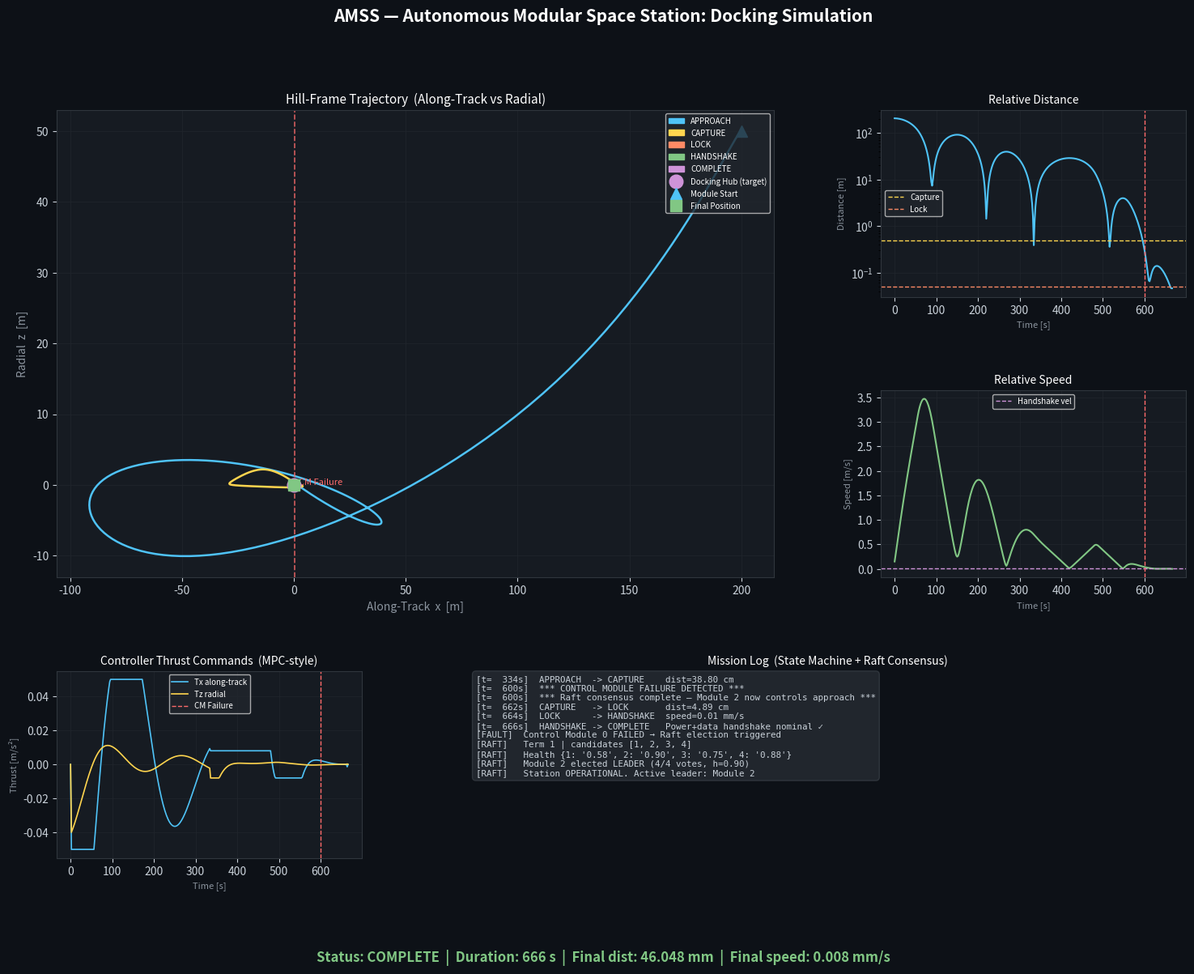

This chart was generated by the following Python code:
"""
AMSS – Autonomous Modular Space Station
2D Orbital Docking Simulation
======================================================
Architecture grounded in the AMSS Full Report:
  - Clohessy-Wiltshire (CW) relative orbital mechanics
  - Analytical MPC-style controller (closed-form optimal thrust)
  - State Machine: APPROACH → CAPTURE → LOCK → HANDSHAKE → COMPLETE
  - Raft-like consensus leader election on Control Module failure
"""

import numpy as np
import matplotlib
matplotlib.use('Agg')
import matplotlib.pyplot as plt
import matplotlib.patches as mpatches
import matplotlib.gridspec as gridspec
from dataclasses import dataclass, field
from enum import Enum, auto
from typing import List, Optional

# ── Constants ────────────────────────────────────────────────────────────────
MU       = 3.986004418e14
R_ORBIT  = 6.771e6
N        = np.sqrt(MU / R_ORBIT**3)   # ~0.001107 rad/s  (LEO ~400 km)
DT       = 2.0                         # timestep [s]
SIM_STEPS = 1500

CAPTURE_DIST  = 0.50    # [m]
LOCK_DIST     = 0.05    # [m]
HANDSHAKE_VEL = 0.005   # [m/s]
FAILURE_STEP  = 300     # step index of Control Module failure

# ── Enumerations ─────────────────────────────────────────────────────────────
class DockingState(Enum):
    APPROACH   = auto()
    CAPTURE    = auto()
    LOCK       = auto()
    HANDSHAKE  = auto()
    COMPLETE   = auto()
    ABORTED    = auto()

class RaftRole(Enum):
    FOLLOWER  = auto()
    CANDIDATE = auto()
    LEADER    = auto()

STATE_COLORS = {
    DockingState.APPROACH  : "#4FC3F7",
    DockingState.CAPTURE   : "#FFD54F",
    DockingState.LOCK      : "#FF8A65",
    DockingState.HANDSHAKE : "#81C784",
    DockingState.COMPLETE  : "#CE93D8",
    DockingState.ABORTED   : "#EF5350",
}

# ── CW propagator (RK4) ───────────────────────────────────────────────────────
def cw_propagate(s: np.ndarray, u: np.ndarray, dt: float) -> np.ndarray:
    def deriv(sv, u):
        x, z, vx, vz = sv
        return np.array([vx, vz,
                         2*N*vz + u[0],
                         -2*N*vx + 3*N**2*z + u[1]])
    k1 = deriv(s, u)
    k2 = deriv(s + .5*dt*k1, u)
    k3 = deriv(s + .5*dt*k2, u)
    k4 = deriv(s +    dt*k3, u) 
    return s + (dt/6)*(k1 + 2*k2 + 2*k3 + k4)

# ── Analytical MPC-style controller ──────────────────────────────────────────
def mpc_thrust(state: np.ndarray, phase: DockingState) -> np.ndarray:
    """
    Closed-form proportional-derivative thrust law that mimics MPC
    optimal behaviour for linear CW dynamics.
    Gains are tuned per phase for approach vs precision docking.
    """
    pos = state[:2]
    vel = state[2:]
    dist = float(np.linalg.norm(pos))

    if phase == DockingState.APPROACH:
        kp, kd, max_t = 0.0008, 0.015, 0.05
    elif phase == DockingState.CAPTURE:
        kp, kd, max_t = 0.003,  0.08,  0.008
    elif phase == DockingState.LOCK:
        kp, kd, max_t = 0.000,  0.5,   0.002   # pure velocity braking
    else:
        return np.zeros(2)

    # CW coupling correction: along-track acceleration bleeds into radial
    cw_coupling = np.array([-2*N*vel[1], 2*N*vel[0]])
    thrust = -kp * pos - kd * vel - 0.1 * cw_coupling
    return np.clip(thrust, -max_t, max_t)

# ── Raft Consensus ─────────────────────────────────────────────────────────
@dataclass
class RaftModule:
    module_id: int
    role:      RaftRole = RaftRole.FOLLOWER
    term:      int      = 0
    votes:     int      = 0

class RaftCluster:
    def __init__(self, n: int = 5):
        self.modules = [RaftModule(i) for i in range(n)]
        self.modules[0].role = RaftRole.LEADER
        self.alive   = [True]*n
        self.leader  = 0
        self.log: List[str] = []

    def fail_leader(self):
        self.alive[self.leader] = False
        self.modules[self.leader].role = RaftRole.FOLLOWER
        self.log.append(f"[FAULT]  Control Module {self.leader} FAILED → Raft election triggered")

    def elect(self) -> int:
        survivors = [m for m in self.modules if self.alive[m.module_id]]
        new_term = max(m.term for m in survivors) + 1
        for m in survivors:
            m.term = new_term; m.role = RaftRole.CANDIDATE; m.votes = 0

        np.random.seed(7)
        health = {m.module_id: float(np.random.uniform(0.55, 1.0)) for m in survivors}
        self.log.append(f"[RAFT]   Term {new_term} | candidates {[m.module_id for m in survivors]}")
        self.log.append(f"[RAFT]   Health { {k:f'{v:.2f}' for k,v in health.items()} }")

        best_id = max(health, key=health.__getitem__)
        for m in survivors:
            self.modules[best_id].votes += 1

        winner = self.modules[best_id]
        winner.role = RaftRole.LEADER
        for m in survivors:
            if m.module_id != best_id: m.role = RaftRole.FOLLOWER
        self.leader = best_id
        self.log.append(f"[RAFT]   Module {best_id} elected LEADER "
                        f"({winner.votes}/{len(survivors)} votes, h={health[best_id]:.2f})")
        self.log.append(f"[RAFT]   Station OPERATIONAL. Active leader: Module {best_id}")
        return best_id

# ── Docking State Machine ─────────────────────────────────────────────────
class DockingStateMachine:
    def __init__(self, pos0, vel0, raft: RaftCluster):
        self.s    = np.array([pos0[0], pos0[1], vel0[0], vel0[1]], dtype=float)
        self.phase = DockingState.APPROACH
        self.raft  = raft
        self.failure_handled = False
        self.step_count = 0

        self.h_state  : List[np.ndarray]    = [self.s.copy()]
        self.h_thrust : List[np.ndarray]    = [np.zeros(2)]
        self.h_phase  : List[DockingState]  = [self.phase]
        self.h_dist   : List[float]         = [float(np.linalg.norm(pos0))]
        self.mission_log: List[str]         = []

    @property
    def dist(self):  return float(np.linalg.norm(self.s[:2]))
    @property
    def speed(self): return float(np.linalg.norm(self.s[2:]))

    def _log(self, msg): self.mission_log.append(f"[t={self.step_count*DT:5.0f}s]  {msg}")

    def _transition(self):
        p = self.phase
        if   p == DockingState.APPROACH  and self.dist  < CAPTURE_DIST:
            self.phase = DockingState.CAPTURE
            self._log(f"APPROACH  -> CAPTURE    dist={self.dist*100:.2f} cm")
        elif p == DockingState.CAPTURE   and self.dist  < LOCK_DIST:
            self.phase = DockingState.LOCK
            self._log(f"CAPTURE   -> LOCK       dist={self.dist*100:.2f} cm")
        elif p == DockingState.LOCK      and self.speed < HANDSHAKE_VEL:
            self.phase = DockingState.HANDSHAKE
            self._log(f"LOCK      -> HANDSHAKE  speed={self.speed*1000:.2f} mm/s")
        elif p == DockingState.HANDSHAKE:
            self.phase = DockingState.COMPLETE
            self._log("HANDSHAKE -> COMPLETE   Power+data handshake nominal ✓")

    def _check_failure(self):
        if self.step_count == FAILURE_STEP and not self.failure_handled:
            self._log("*** CONTROL MODULE FAILURE DETECTED ***")
            self.raft.fail_leader()
            new = self.raft.elect()
            self._log(f"*** Raft consensus complete — Module {new} now controls approach ***")
            self.failure_handled = True

    def step(self):
        if self.phase in (DockingState.COMPLETE, DockingState.ABORTED): return
        self._check_failure()
        u = mpc_thrust(self.s, self.phase)
        self.s = cw_propagate(self.s, u, DT)
        self.step_count += 1
        self._transition()
        self.h_state.append(self.s.copy())
        self.h_thrust.append(u.copy())
        self.h_phase.append(self.phase)
        self.h_dist.append(self.dist)

    def run(self):
        for _ in range(SIM_STEPS):
            self.step()
            if self.phase == DockingState.COMPLETE: break
        return self.phase

# ── Plotting ──────────────────────────────────────────────────────────────
def plot_results(sim: DockingStateMachine):
    states  = np.array(sim.h_state)
    thrusts = np.array(sim.h_thrust)
    dists   = np.array(sim.h_dist)
    phases  = sim.h_phase
    t       = np.arange(len(states)) * DT

    fig = plt.figure(figsize=(18, 12), facecolor="#0D1117")
    fig.suptitle("AMSS — Autonomous Modular Space Station: Docking Simulation",
                 color="white", fontsize=15, fontweight="bold", y=0.985)

    gs = gridspec.GridSpec(3, 3, figure=fig, hspace=0.50, wspace=0.35)
    ax_traj = fig.add_subplot(gs[0:2, 0:2])
    ax_dist = fig.add_subplot(gs[0, 2])
    ax_spd  = fig.add_subplot(gs[1, 2])
    ax_thr  = fig.add_subplot(gs[2, 0])
    ax_log  = fig.add_subplot(gs[2, 1:])

    for ax in [ax_traj, ax_dist, ax_spd, ax_thr, ax_log]:
        ax.set_facecolor("#161B22")
        ax.tick_params(colors="#C9D1D9")
        for sp in ax.spines.values(): sp.set_edgecolor("#30363D")

    # Trajectory coloured by phase
    ax_traj.set_title("Hill-Frame Trajectory  (Along-Track vs Radial)", color="white", fontsize=11)
    ax_traj.set_xlabel("Along-Track  x  [m]", color="#8B949E")
    ax_traj.set_ylabel("Radial  z  [m]", color="#8B949E")
    seg = 0
    for i in range(1, len(phases)):
        if phases[i] != phases[i-1] or i == len(phases)-1:
            c = STATE_COLORS.get(phases[i-1], "white")
            ax_traj.plot(states[seg:i, 0], states[seg:i, 1], color=c, lw=1.8)
            seg = i
    if sim.failure_handled and FAILURE_STEP < len(states):
        fx, fz = states[FAILURE_STEP, 0], states[FAILURE_STEP, 1]
        ax_traj.axvline(fx, color="#FF6B6B", ls="--", lw=1.2, alpha=0.8)
        ax_traj.annotate("  CM Failure", xy=(fx, fz), color="#FF6B6B", fontsize=8)
    ax_traj.plot(0, 0, "o",  color="#CE93D8", ms=12, zorder=5, label="Docking Hub (target)")
    ax_traj.plot(states[0,0], states[0,1], "^", color="#4FC3F7", ms=10, zorder=5, label="Module Start")
    ax_traj.plot(states[-1,0], states[-1,1], "s", color="#81C784", ms=10, zorder=5, label="Final Position")
    patches = [mpatches.Patch(color=v, label=k.name) for k,v in STATE_COLORS.items() if k != DockingState.ABORTED]
    h, l = ax_traj.get_legend_handles_labels()
    ax_traj.legend(handles=patches+h, labels=[p.get_label() for p in patches]+l,
                   fontsize=7, loc="upper right", facecolor="#21262D", labelcolor="white")
    ax_traj.grid(True, color="#21262D", lw=0.5)

    # Distance
    ax_dist.set_title("Relative Distance", color="white", fontsize=10)
    ax_dist.set_xlabel("Time [s]", color="#8B949E", fontsize=8)
    ax_dist.set_ylabel("Distance [m]", color="#8B949E", fontsize=8)
    ax_dist.semilogy(t, np.clip(dists, 1e-6, None), color="#4FC3F7", lw=1.5)
    ax_dist.axhline(CAPTURE_DIST, color="#FFD54F", lw=1, ls="--", label="Capture")
    ax_dist.axhline(LOCK_DIST,    color="#FF8A65", lw=1, ls="--", label="Lock")
    if sim.failure_handled: ax_dist.axvline(FAILURE_STEP*DT, color="#FF6B6B", lw=1, ls="--")
    ax_dist.legend(fontsize=7, facecolor="#21262D", labelcolor="white")
    ax_dist.grid(True, color="#21262D", lw=0.5)

    # Speed
    speeds = np.sqrt(states[:,2]**2 + states[:,3]**2)
    ax_spd.set_title("Relative Speed", color="white", fontsize=10)
    ax_spd.set_xlabel("Time [s]", color="#8B949E", fontsize=8)
    ax_spd.set_ylabel("Speed [m/s]", color="#8B949E", fontsize=8)
    ax_spd.plot(t, speeds, color="#81C784", lw=1.5)
    ax_spd.axhline(HANDSHAKE_VEL, color="#CE93D8", lw=1, ls="--", label="Handshake vel")
    if sim.failure_handled: ax_spd.axvline(FAILURE_STEP*DT, color="#FF6B6B", lw=1, ls="--")
    ax_spd.legend(fontsize=7, facecolor="#21262D", labelcolor="white")
    ax_spd.grid(True, color="#21262D", lw=0.5)

    # Thrust
    ax_thr.set_title("Controller Thrust Commands  (MPC-style)", color="white", fontsize=10)
    ax_thr.set_xlabel("Time [s]", color="#8B949E", fontsize=8)
    ax_thr.set_ylabel("Thrust [m/s²]", color="#8B949E", fontsize=8)
    ax_thr.plot(t, thrusts[:,0], color="#4FC3F7", lw=1.2, label="Tx along-track")
    ax_thr.plot(t, thrusts[:,1], color="#FFD54F", lw=1.2, label="Tz radial")
    if sim.failure_handled: ax_thr.axvline(FAILURE_STEP*DT, color="#FF6B6B", lw=1, ls="--", label="CM Failure")
    ax_thr.legend(fontsize=7, facecolor="#21262D", labelcolor="white")
    ax_thr.grid(True, color="#21262D", lw=0.5)

    # Mission log
    ax_log.set_title("Mission Log  (State Machine + Raft Consensus)", color="white", fontsize=10)
    ax_log.axis("off")
    all_logs = sim.mission_log + sim.raft.log
    ax_log.text(0.01, 0.98, "\n".join(all_logs), transform=ax_log.transAxes,
                color="#C9D1D9", fontsize=7.8, va="top", fontfamily="monospace",
                bbox=dict(facecolor="#21262D", edgecolor="#30363D", boxstyle="round,pad=0.4"))

    color = "#81C784" if sim.phase == DockingState.COMPLETE else "#EF5350"
    fig.text(0.5, 0.003,
             f"Status: {sim.phase.name}  |  Duration: {sim.step_count*DT:.0f} s  |"
             f"  Final dist: {sim.dist*1000:.3f} mm  |  Final speed: {sim.speed*1000:.3f} mm/s",
             ha="center", color=color, fontsize=12, fontweight="bold")

    out = r"C:\Users\Administrator\Downloads\amss_docking_sim.png"
    plt.savefig(out, dpi=150, bbox_inches="tight", facecolor=fig.get_facecolor())
    print(f"Saved -> {out}")

# ── Main ─────────────────────────────────────────────────────────────────────
def main():
    print("="*60)
    print("  AMSS — Autonomous Docking Simulation")
    print("  CW + Analytical MPC + State Machine + Raft")
    print("="*60)

    pos0 = np.array([200.0, 50.0])
    vel0 = np.array([-0.15,  0.0])

    raft = RaftCluster(n=5)
    sim  = DockingStateMachine(pos0, vel0, raft)

    print(f"\n  Initial separation : {np.linalg.norm(pos0):.1f} m")
    print(f"  CM failure injected: step {FAILURE_STEP} (t={FAILURE_STEP*DT:.0f}s)\n")

    result = sim.run()

    print("--- Mission Log ---")
    for l in sim.mission_log: print(l)
    print("\n--- Raft Log ---")
    for l in raft.log: print(l)
    print(f"\n  Result : {result.name}")
    print(f"  Steps  : {sim.step_count}  ({sim.step_count*DT:.0f} s)")
    print(f"  Dist   : {sim.dist*1000:.3f} mm")
    print(f"  Speed  : {sim.speed*1000:.3f} mm/s\n")

    plot_results(sim)

main()
